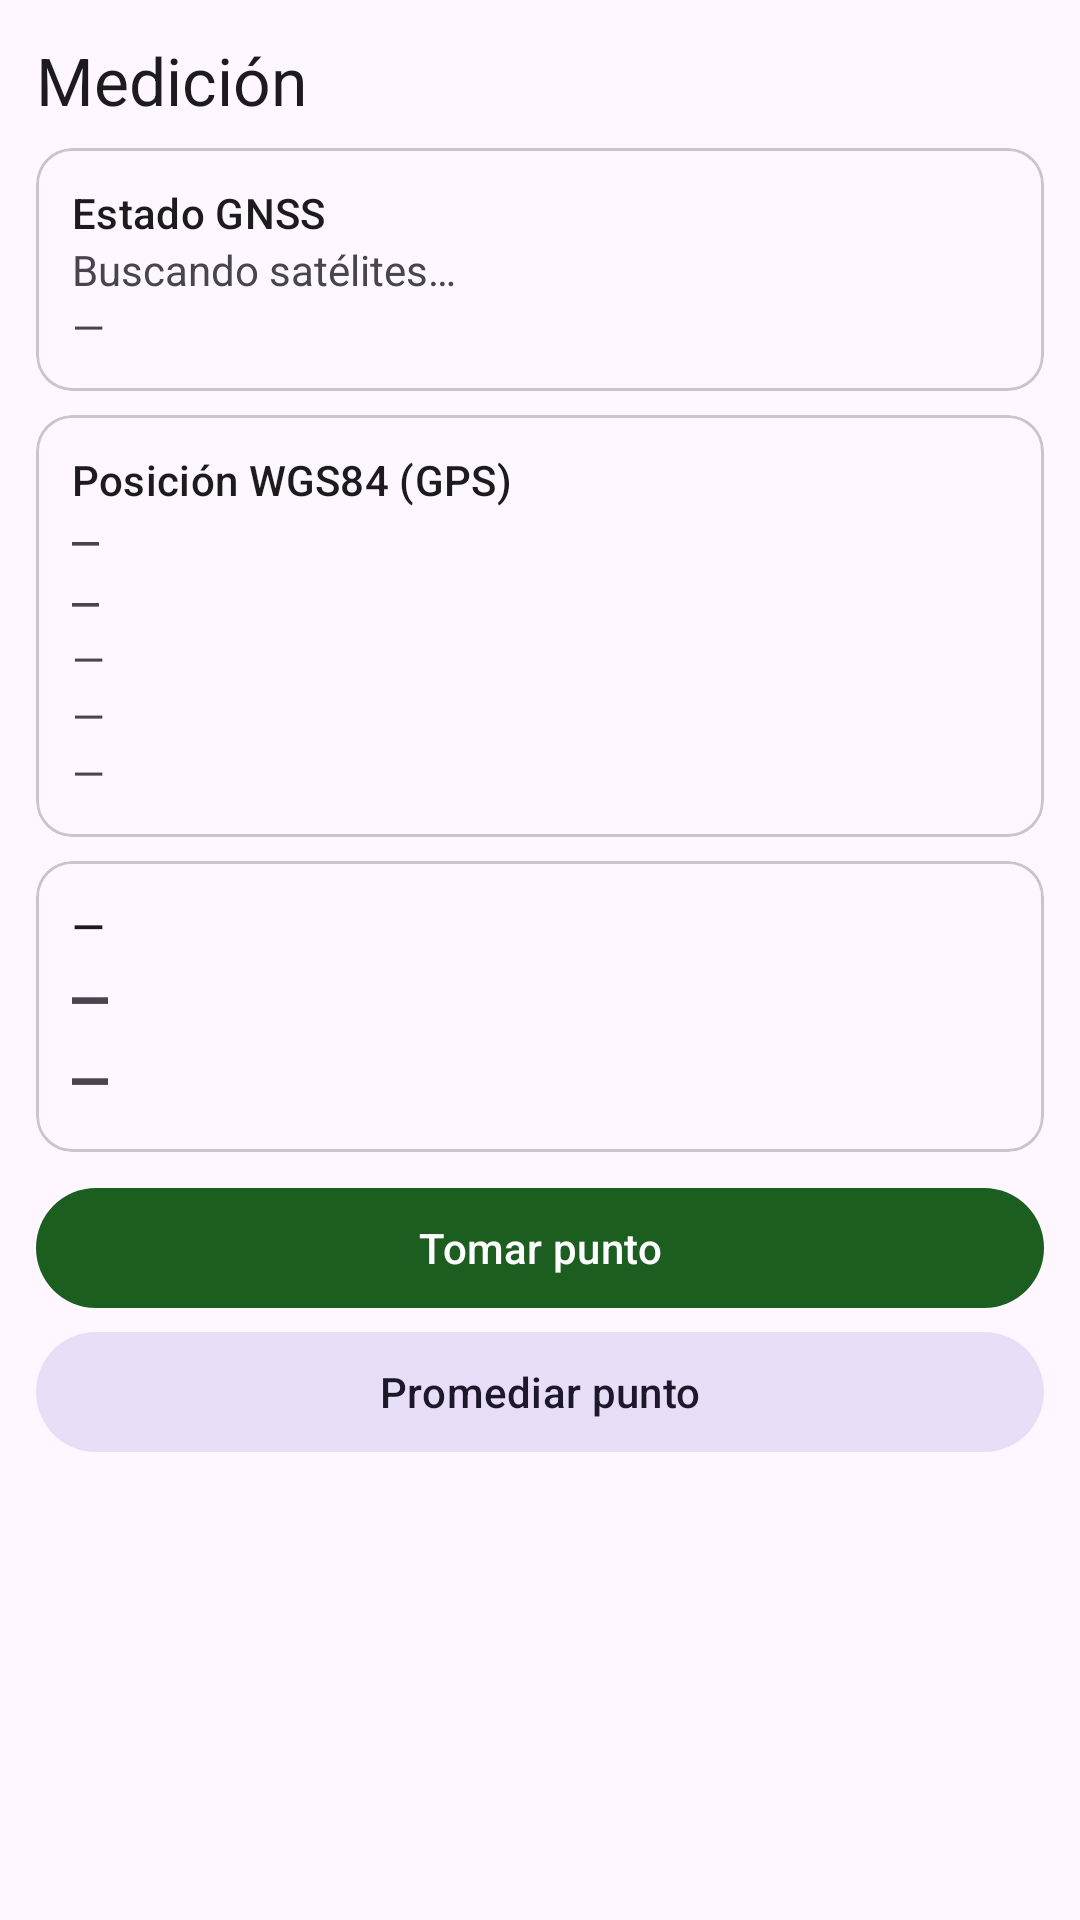

Write the Android layout XML for this screen, with the resource values it uses.
<!-- AndroidManifest.xml: application theme Theme.TopoArg -->
<!-- res/layout/fragment_measure.xml -->
<?xml version="1.0" encoding="utf-8"?>

<ScrollView xmlns:android="http://schemas.android.com/apk/res/android"
    xmlns:app="http://schemas.android.com/apk/res-auto"
    android:layout_width="match_parent"
    android:layout_height="match_parent"
    android:fillViewport="true">

    <LinearLayout
        android:layout_width="match_parent"
        android:layout_height="wrap_content"
        android:orientation="vertical"
        android:padding="12dp">

        <TextView
            style="@style/TextAppearance.Material3.TitleLarge"
            android:layout_width="wrap_content"
            android:layout_height="wrap_content"
            android:layout_marginBottom="8dp"
            android:text="@string/tab_measure" />

        <com.google.android.material.card.MaterialCardView
            android:layout_width="match_parent"
            android:layout_height="wrap_content"
            android:layout_marginBottom="8dp"
            app:cardCornerRadius="12dp"
            app:contentPadding="12dp">

            <LinearLayout
                android:layout_width="match_parent"
                android:layout_height="wrap_content"
                android:orientation="vertical">

                <TextView
                    style="@style/TextAppearance.Material3.LabelLarge"
                    android:layout_width="wrap_content"
                    android:layout_height="wrap_content"
                    android:text="@string/gnss_status" />

                <TextView
                    android:id="@+id/tvSatellites"
                    android:layout_width="wrap_content"
                    android:layout_height="wrap_content"
                    android:text="@string/waiting_fix" />

                <TextView
                    android:id="@+id/tvAccuracy"
                    android:layout_width="wrap_content"
                    android:layout_height="wrap_content"
                    android:text="—" />
            </LinearLayout>
        </com.google.android.material.card.MaterialCardView>

        <com.google.android.material.card.MaterialCardView
            android:layout_width="match_parent"
            android:layout_height="wrap_content"
            android:layout_marginBottom="8dp"
            app:cardCornerRadius="12dp"
            app:contentPadding="12dp">

            <LinearLayout
                android:layout_width="match_parent"
                android:layout_height="wrap_content"
                android:orientation="vertical">

                <TextView
                    style="@style/TextAppearance.Material3.LabelLarge"
                    android:layout_width="wrap_content"
                    android:layout_height="wrap_content"
                    android:text="@string/wgs84_position" />

                <TextView
                    android:id="@+id/tvLatDms"
                    style="@style/CoordText"
                    android:layout_width="wrap_content"
                    android:layout_height="wrap_content"
                    android:text="—" />

                <TextView
                    android:id="@+id/tvLonDms"
                    style="@style/CoordText"
                    android:layout_width="wrap_content"
                    android:layout_height="wrap_content"
                    android:text="—" />

                <TextView
                    android:id="@+id/tvLatDec"
                    android:layout_width="wrap_content"
                    android:layout_height="wrap_content"
                    android:text="—" />

                <TextView
                    android:id="@+id/tvLonDec"
                    android:layout_width="wrap_content"
                    android:layout_height="wrap_content"
                    android:text="—" />

                <TextView
                    android:id="@+id/tvAlt"
                    android:layout_width="wrap_content"
                    android:layout_height="wrap_content"
                    android:text="—" />
            </LinearLayout>
        </com.google.android.material.card.MaterialCardView>

        <com.google.android.material.card.MaterialCardView
            android:layout_width="match_parent"
            android:layout_height="wrap_content"
            android:layout_marginBottom="8dp"
            app:cardCornerRadius="12dp"
            app:contentPadding="12dp">

            <LinearLayout
                android:layout_width="match_parent"
                android:layout_height="wrap_content"
                android:orientation="vertical">

                <TextView
                    android:id="@+id/tvCrsName"
                    style="@style/TextAppearance.Material3.LabelLarge"
                    android:layout_width="wrap_content"
                    android:layout_height="wrap_content"
                    android:text="—" />

                <TextView
                    android:id="@+id/tvNorth"
                    style="@style/CoordTextBig"
                    android:layout_width="wrap_content"
                    android:layout_height="wrap_content"
                    android:text="—" />

                <TextView
                    android:id="@+id/tvEast"
                    style="@style/CoordTextBig"
                    android:layout_width="wrap_content"
                    android:layout_height="wrap_content"
                    android:text="—" />
            </LinearLayout>
        </com.google.android.material.card.MaterialCardView>

        <com.google.android.material.card.MaterialCardView
            android:id="@+id/cardAveraging"
            android:layout_width="match_parent"
            android:layout_height="wrap_content"
            android:layout_marginBottom="8dp"
            android:visibility="gone"
            app:cardCornerRadius="12dp"
            app:contentPadding="12dp">

            <LinearLayout
                android:layout_width="match_parent"
                android:layout_height="wrap_content"
                android:orientation="vertical">

                <TextView
                    android:id="@+id/tvAvgStatus"
                    style="@style/TextAppearance.Material3.LabelLarge"
                    android:layout_width="wrap_content"
                    android:layout_height="wrap_content"
                    android:text="—" />

                <ProgressBar
                    android:id="@+id/progressAvg"
                    style="?android:attr/progressBarStyleHorizontal"
                    android:layout_width="match_parent"
                    android:layout_height="wrap_content" />

                <TextView
                    android:id="@+id/tvAvgDetail"
                    android:layout_width="wrap_content"
                    android:layout_height="wrap_content"
                    android:text="—" />
            </LinearLayout>
        </com.google.android.material.card.MaterialCardView>

        <com.google.android.material.button.MaterialButton
            android:id="@+id/btnTakePoint"
            android:layout_width="match_parent"
            android:layout_height="wrap_content"
            android:text="@string/take_point" />

        <com.google.android.material.button.MaterialButton
            android:id="@+id/btnAverage"
            style="@style/Widget.Material3.Button.TonalButton"
            android:layout_width="match_parent"
            android:layout_height="wrap_content"
            android:text="@string/start_averaging" />

    </LinearLayout>
</ScrollView>
<!-- resources referenced by this layout -->
<resources>
  <string name="gnss_status">Estado GNSS</string>
  <string name="start_averaging">Promediar punto</string>
  <string name="tab_measure">Medición</string>
  <string name="take_point">Tomar punto</string>
  <string name="waiting_fix">Buscando satélites…</string>
  <string name="wgs84_position">Posición WGS84 (GPS)</string>
  <style name="CoordText">
          <item name="android:fontFamily">monospace</item>
          <item name="android:textSize">15sp</item>
      </style>
  <style name="CoordTextBig">
          <item name="android:fontFamily">monospace</item>
          <item name="android:textSize">20sp</item>
          <item name="android:textStyle">bold</item>
      </style>
  <style name="Theme.TopoArg" parent="Theme.Material3.DayNight.NoActionBar">
          <item name="colorPrimary">@color/primary</item>
          <item name="colorOnPrimary">@color/white</item>
          <item name="android:statusBarColor">@color/primary_dark</item>
      </style>
  <color name="primary">#1B5E20</color>
  <color name="white">#FFFFFF</color>
  <color name="primary_dark">#0D3B11</color>
</resources>
